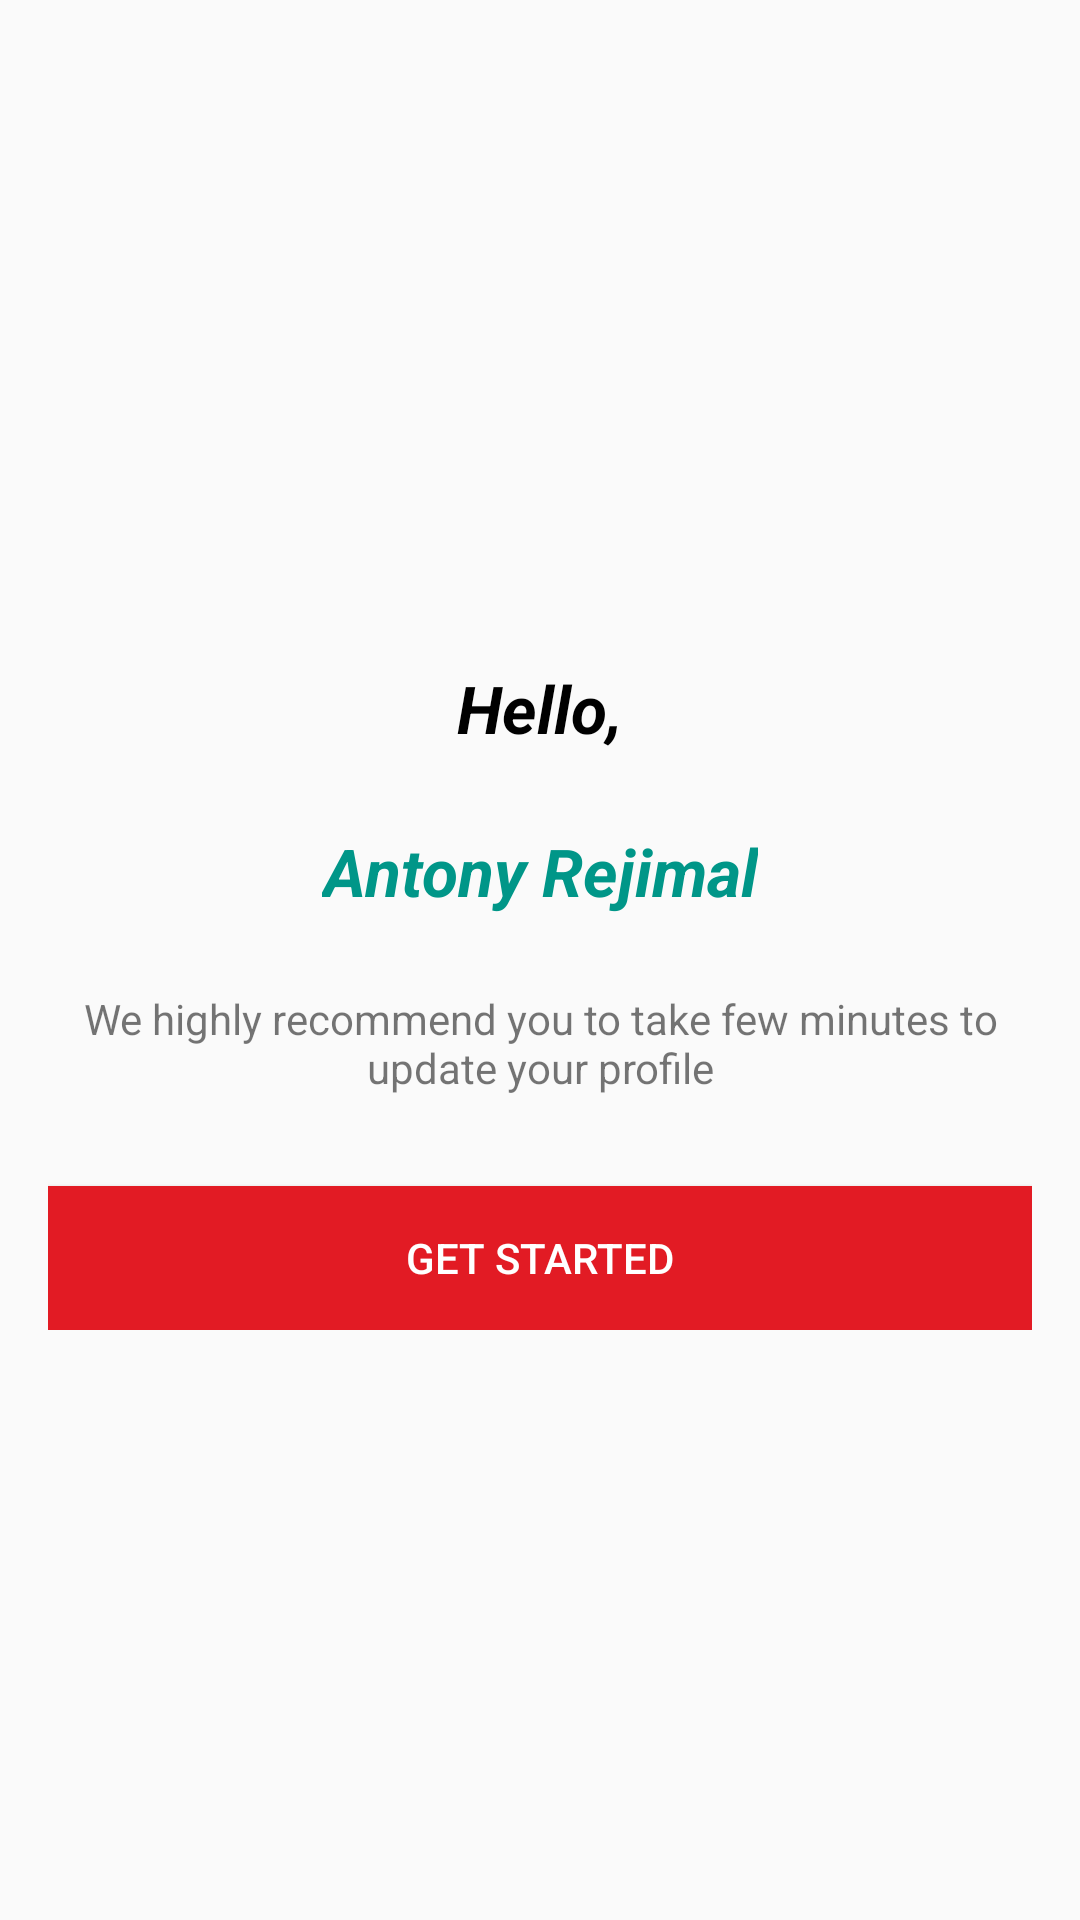

The Android layout XML behind this screen, and the referenced resources:
<!-- AndroidManifest.xml: application theme AppTheme -->
<!-- res/layout/fragment_get_started.xml -->
<FrameLayout
		xmlns:android="http://schemas.android.com/apk/res/android"
		xmlns:tools="http://schemas.android.com/tools"
		android:layout_width="match_parent"
		android:layout_height="match_parent"
		android:paddingRight="16dp"
		android:paddingEnd="16dp"
		android:paddingLeft="16dp"
		android:paddingStart="16dp"
		android:paddingBottom="16dp"
		android:paddingTop="16dp"
		tools:context="com.rejimalson.finddonors.fragment.GetStartedFragment">

		<RelativeLayout
				android:layout_width="match_parent"
				android:layout_height="wrap_content"
				android:id="@+id/mainRelativeLayout"
				android:layout_gravity="center">


				<TextView
						android:layout_width="wrap_content"
						android:layout_height="wrap_content"
						android:id="@+id/hello_txt"
						android:text="Hello,"
						android:textAppearance="@style/TextAppearance.AppCompat.Large"
						android:textStyle="bold|italic"
						android:gravity="center"
						android:layout_centerHorizontal="true"
						android:textColor="@color/black"
						android:layout_marginTop="25dp"/>
				<TextView
						android:layout_width="wrap_content"
						android:layout_height="wrap_content"
						android:id="@+id/name"
						android:text="Antony Rejimal"
						android:textAppearance="@style/TextAppearance.AppCompat.Large"
						android:textStyle="bold|italic"
						android:gravity="center"
						android:layout_centerHorizontal="true"
						android:layout_below="@id/hello_txt"
						android:textColor="@color/colorAccent"
						android:layout_marginTop="25dp"/>
				<TextView
						android:layout_width="wrap_content"
						android:layout_height="wrap_content"
						android:id="@+id/hint"
						android:layout_below="@id/name"
						android:text="We highly recommend you to take few minutes to update your profile"
						android:gravity="center"
						android:layout_marginTop="25dp"
						android:layout_centerHorizontal="true"/>

				<Button
						android:layout_width="match_parent"
						android:layout_height="wrap_content"
						android:id="@+id/getStartedBtn"
						android:layout_below="@+id/hint"
						android:layout_marginTop="30dp"
						android:background="@color/actionBarColor"
						android:text="Get Started"
						android:textColor="@color/white"
						android:elevation="2dp"/>

		</RelativeLayout>


</FrameLayout>
<!-- resources referenced by this layout -->
<resources>
  <color name="actionBarColor">#e21b24</color>
  <color name="black">#000000</color>
  <color name="colorAccent">#009688</color>
  <color name="white">#ffffff</color>
  <style name="AppTheme" parent="Theme.AppCompat.Light.DarkActionBar">
          <item name="colorPrimaryDark">@color/statusBarColor</item>
          <item name="colorPrimary">@color/actionBarColor</item>
          <item name="colorAccent">@color/colorAccent</item>
      </style>
  <color name="statusBarColor">#ce1921</color>
</resources>
